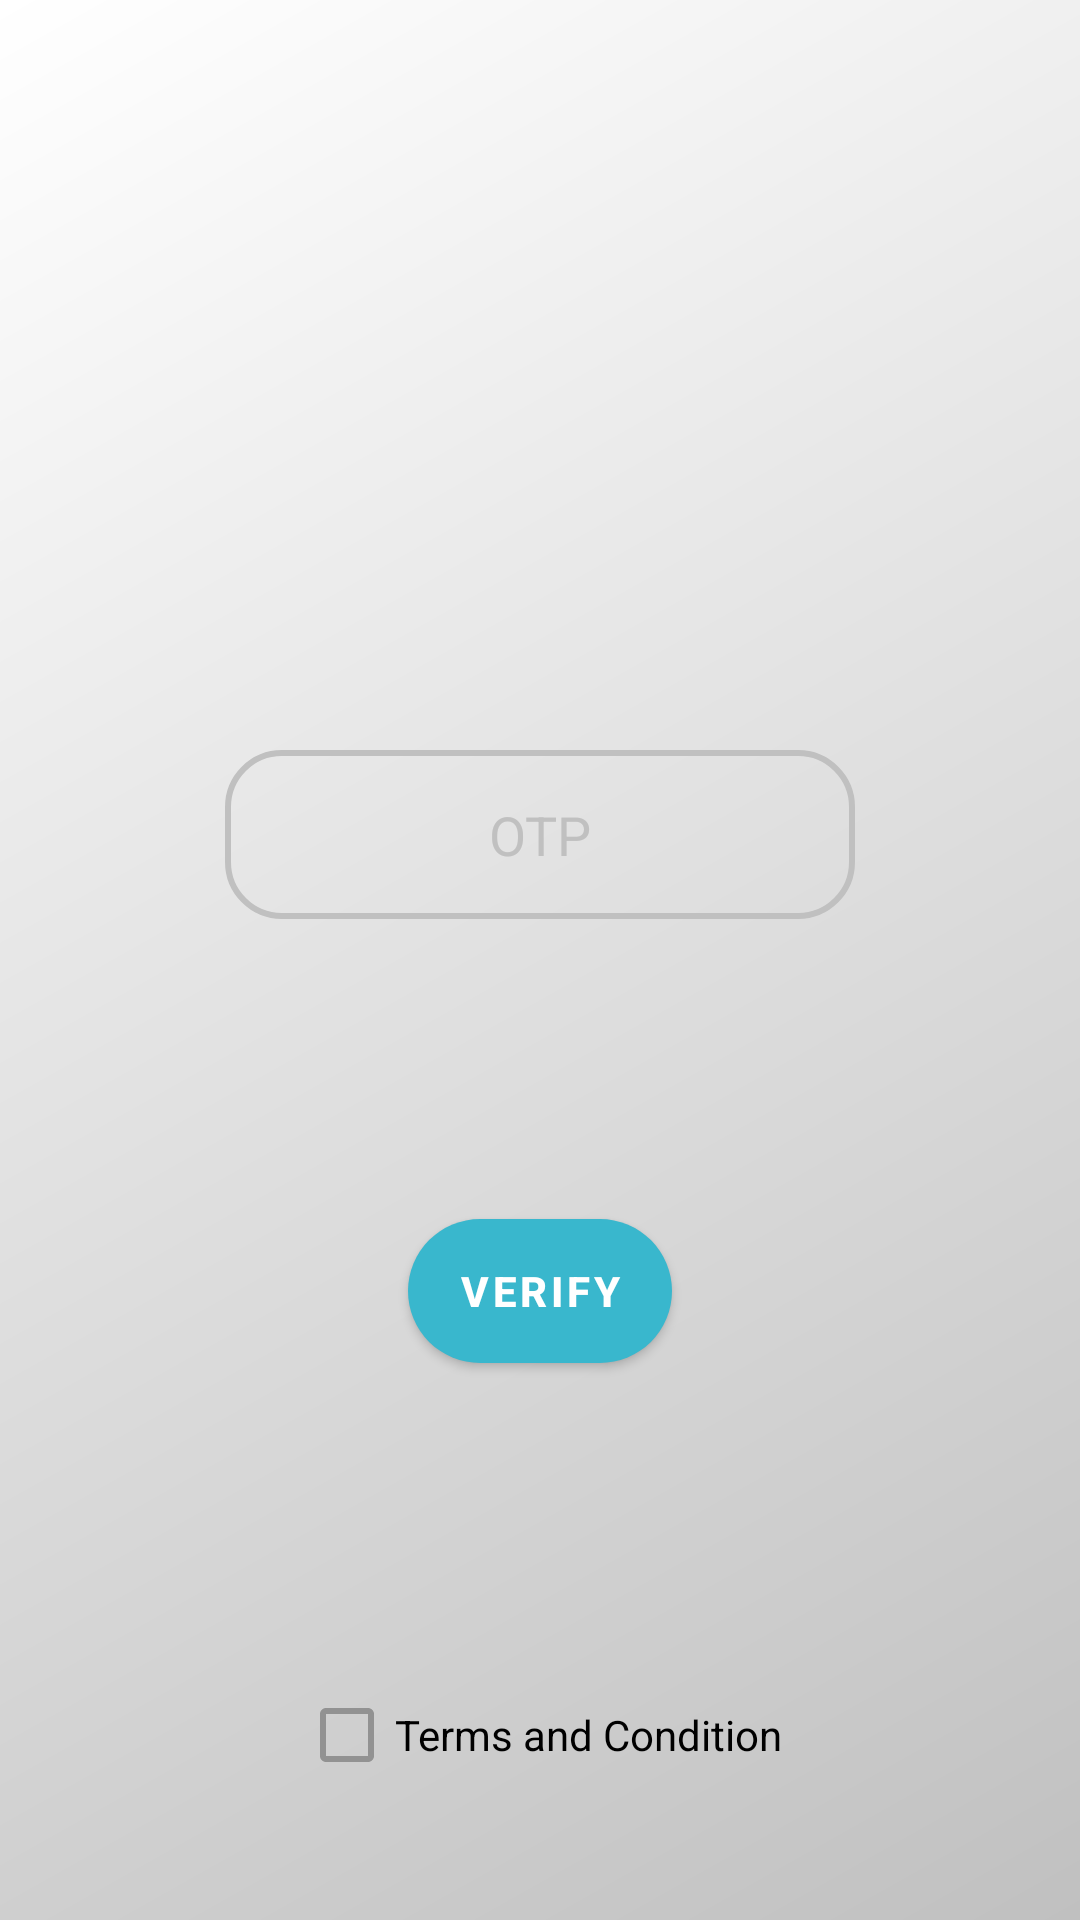

This screen was rendered from an Android layout file. Write that file and the resources it references.
<!-- AndroidManifest.xml: application theme Theme.Pakhi_enterprise -->
<!-- res/layout/activity_o_t_p__number.xml -->
<?xml version="1.0" encoding="utf-8"?>

<androidx.constraintlayout.widget.ConstraintLayout xmlns:android="http://schemas.android.com/apk/res/android"
    xmlns:app="http://schemas.android.com/apk/res-auto"
    xmlns:tools="http://schemas.android.com/tools"
    android:layout_width="match_parent"
    android:layout_height="match_parent"
    android:background="@drawable/background"
    tools:context=".OTP_Number">


    <EditText
        android:id="@+id/edt_otp"
        android:layout_width="wrap_content"
        android:layout_height="wrap_content"
        android:layout_marginStart="8dp"
        android:layout_marginTop="250dp"
        android:layout_marginEnd="8dp"
        android:background="@drawable/border"
        android:ems="10"
        android:gravity="center"
        android:hint="OTP"
        android:inputType="number"
        android:textColor="@color/black"
        android:textColorHighlight="@color/teal_200"
        android:textColorHint="@color/teal_200"
        app:layout_constraintEnd_toEndOf="parent"
        app:layout_constraintStart_toStartOf="parent"
        app:layout_constraintTop_toTopOf="parent" />

    <Button
        android:id="@+id/btn_otp"
        android:layout_width="wrap_content"
        android:layout_height="wrap_content"
        android:layout_marginStart="8dp"
        android:layout_marginTop="100dp"
        android:layout_marginEnd="8dp"
        android:background="@drawable/rectangle"
        android:text="Verify"
        android:textColor="@color/white"
        android:textColorHint="@color/white"
        android:textStyle="bold"
        app:layout_constraintEnd_toEndOf="parent"
        app:layout_constraintStart_toStartOf="parent"
        app:layout_constraintTop_toBottomOf="@+id/edt_otp" />
    <CheckBox
        android:id="@+id/chb"
        android:layout_width="wrap_content"
        android:layout_height="wrap_content"
        android:layout_marginStart="8dp"
        android:layout_marginTop="100dp"
        android:layout_marginEnd="8dp"
        android:text="Terms and Condition"
        android:textColor="@color/black"
        app:layout_constraintEnd_toEndOf="parent"
        app:layout_constraintStart_toStartOf="parent"
        app:layout_constraintTop_toBottomOf="@+id/btn_otp" />

</androidx.constraintlayout.widget.ConstraintLayout>
<!-- resources referenced by this layout -->
<resources>
  <color name="black">#FF000000</color>
  <color name="teal_200">#C0C0C0</color>
  <color name="white">#FFFFFFFF</color>
  <!-- drawable background (drawable) -->
  <?xml version="1.0" encoding="utf-8"?>
  
  <shape xmlns:android="http://schemas.android.com/apk/res/android"
      android:shape="rectangle">
      <gradient
          android:startColor="#C0C0C0" android:endColor="#FFFFFF" android:angle="135"/>
  
  
  </shape>
  <!-- drawable border (drawable) -->
  <?xml version="1.0" encoding="utf-8"?>
  
  <shape xmlns:android="http://schemas.android.com/apk/res/android"
      android:shape="rectangle">
      <corners android:radius="18dp"/>
      <stroke android:width="2dp"
          android:color="#c0c0c0"/>
      <padding android:top="16dp" android:bottom="16dp"
          android:left="4dp" android:right="4dp"/>
  
  </shape>
  <!-- drawable rectangle (drawable) -->
  <?xml version="1.0" encoding="utf-8"?>
  
  <shape xmlns:android="http://schemas.android.com/apk/res/android" android:shape="rectangle">
      <corners android:radius="32dp"/>
      <solid android:color="#ff0000"/>
  
  </shape>
  <style name="Theme.Pakhi_enterprise" parent="Theme.MaterialComponents.NoActionBar">
          
          <item name="colorPrimary">@color/purple_500</item>
          <item name="colorPrimaryVariant">@color/purple_700</item>
          <item name="colorOnPrimary">@color/white</item>
          
          <item name="colorSecondary">@color/teal_200</item>
          <item name="colorSecondaryVariant">@color/teal_700</item>
          <item name="colorOnSecondary">@color/black</item>
          
          <item name="android:statusBarColor" tools:targetApi="l">?attr/colorPrimaryVariant</item>
          
      </style>
  <color name="purple_500">#39b7cd</color>
  <color name="purple_700">#0099cc</color>
  <color name="teal_700">#FF018786</color>
</resources>
